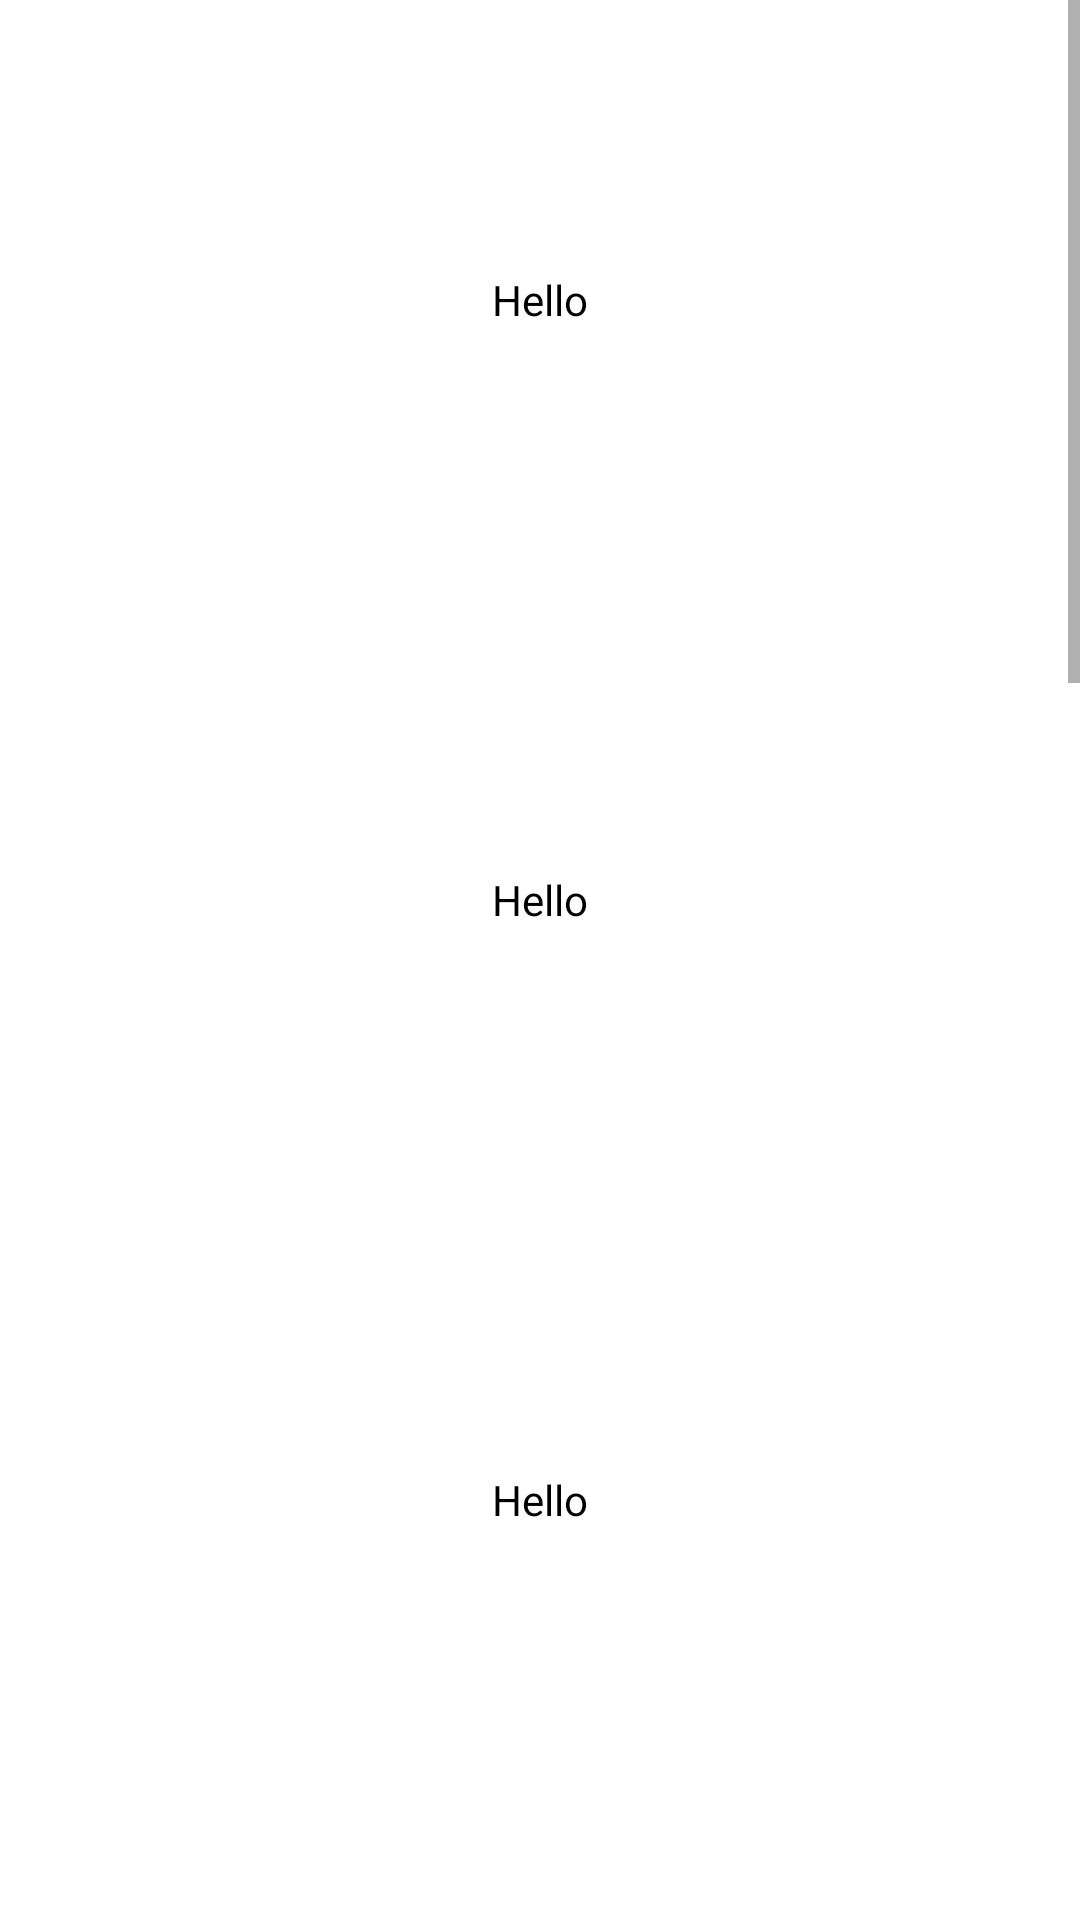

Android layout source for this screen:
<!-- AndroidManifest.xml: application theme Theme.NancyDemo -->
<!-- res/layout/fragment_home.xml -->
<?xml version="1.0" encoding="utf-8"?>
<FrameLayout xmlns:android="http://schemas.android.com/apk/res/android"
    xmlns:tools="http://schemas.android.com/tools"
    android:layout_width="match_parent"
    android:layout_height="match_parent"
    tools:context=".frg.HomeFragment">

    
    <ScrollView
        android:layout_width="match_parent"
        android:layout_height="match_parent">

        <LinearLayout
            android:layout_width="match_parent"
            android:layout_height="match_parent"
            android:orientation="vertical">

            <TextView
                android:layout_width="match_parent"
                android:layout_height="200dp"
                android:gravity="center"
                android:text="Hello"

                android:textColor="@color/black" />

            <TextView
                android:layout_width="match_parent"
                android:layout_height="200dp"
                android:gravity="center"

                android:text="Hello"
                android:textColor="@color/black" />

            <TextView
                android:layout_width="match_parent"
                android:layout_height="200dp"
                android:gravity="center"

                android:text="Hello"
                android:textColor="@color/black" />

            <TextView
                android:layout_width="match_parent"
                android:layout_height="200dp"
                android:gravity="center"

                android:text="Hello"
                android:textColor="@color/black" />

            <TextView
                android:layout_width="match_parent"
                android:layout_height="200dp"
                android:gravity="center"
                android:text="Hello"

                android:textColor="@color/black" />

            <TextView
                android:layout_width="match_parent"
                android:layout_height="200dp"
                android:gravity="center"

                android:text="Hello"
                android:textColor="@color/black" />

            <TextView
                android:layout_width="match_parent"
                android:layout_height="200dp"
                android:gravity="center"
                android:text="Hello"

                android:textColor="@color/black" />

            <TextView
                android:layout_width="match_parent"
                android:layout_height="200dp"
                android:gravity="center"
                android:text="Hello"

                android:textColor="@color/black" />

            <TextView
                android:layout_width="match_parent"
                android:layout_height="200dp"
                android:gravity="center"
                android:text="Hello"

                android:textColor="@color/black" />
        </LinearLayout>

    </ScrollView>

</FrameLayout>
<!-- resources referenced by this layout -->
<resources>
  <style name="Theme.NancyDemo" parent="Theme.MaterialComponents.DayNight.NoActionBar">
          
          <item name="colorPrimary">@color/purple_500</item>
          <item name="colorPrimaryVariant">@color/purple_700</item>
          <item name="colorOnPrimary">@color/white</item>
          
          <item name="colorSecondary">@color/teal_200</item>
          <item name="colorSecondaryVariant">@color/teal_700</item>
          <item name="colorOnSecondary">@color/black</item>
          
          <item name="android:statusBarColor">?attr/colorPrimaryVariant</item>
          
      </style>
  <!-- not gathered from this repository: default colours our renderer supplied (Android Studio template values) -->
  <color name="purple_500">#FF6200EE</color>
  <color name="purple_700">#FF3700B3</color>
  <color name="teal_200">#FF03DAC5</color>
  <color name="teal_700">#FF018786</color>
  <color name="black">#FF000000</color>
  <color name="white">#FFFFFFFF</color>
</resources>
